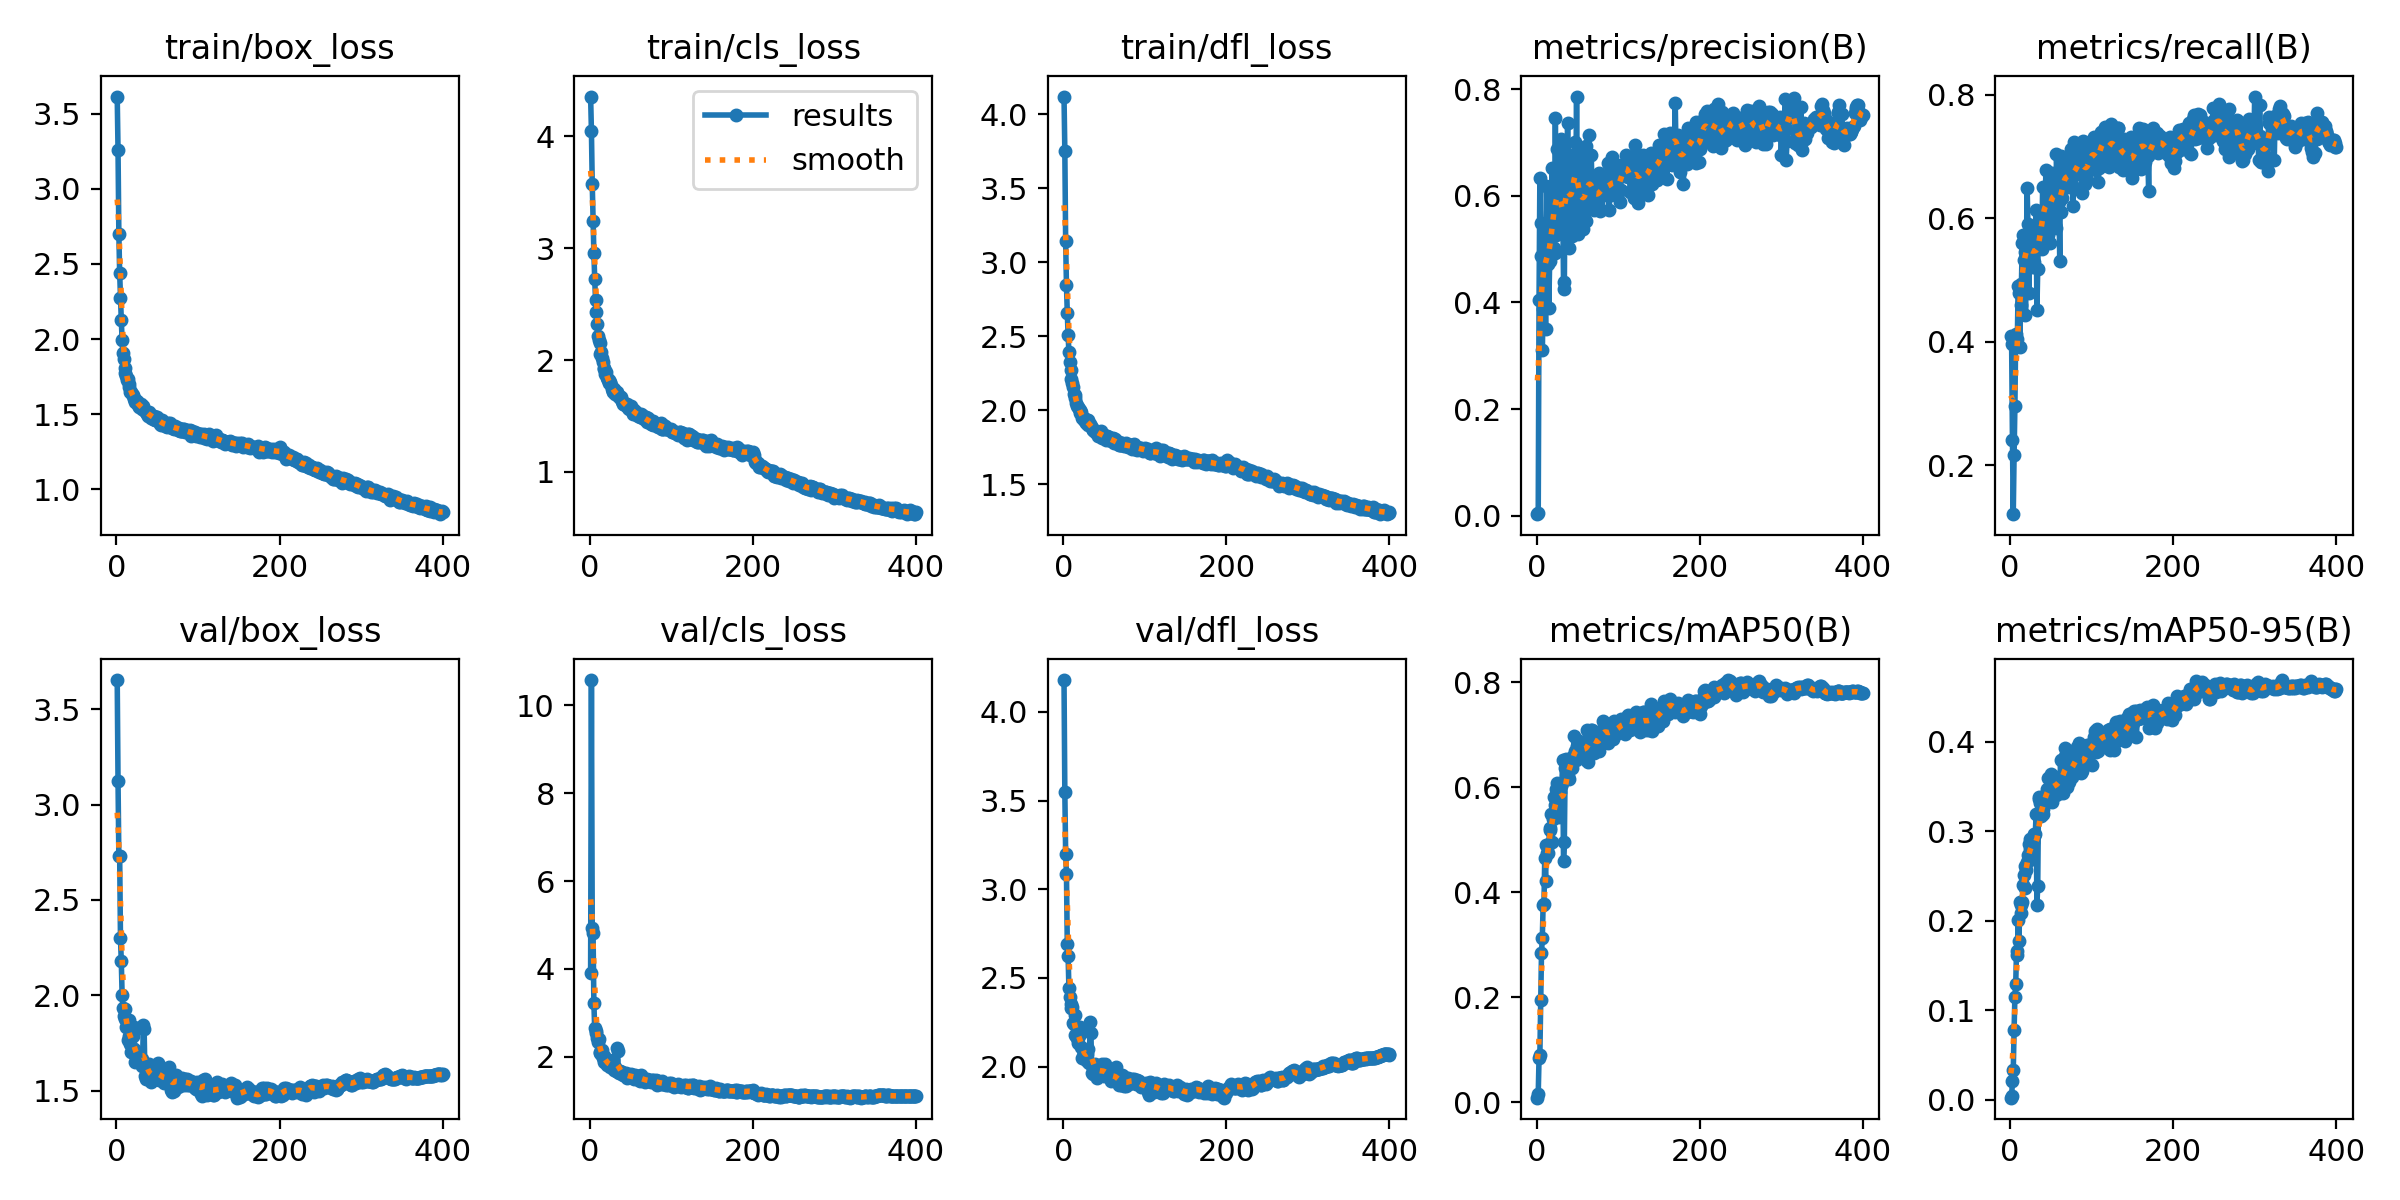

The data file committed next to this chart (first rows):
epoch, train/box_loss, train/cls_loss, train/dfl_loss, metrics/precision(B), metrics/recall(B), metrics/mAP50(B), metrics/mAP50-95(B), val/box_loss, val/cls_loss, val/dfl_loss, lr/pg0, lr/pg1, lr/pg2
1, 3.616, 4.357, 4.12, 0.002811, 0.4087, 0.008745, 0.002367, 3.652, 3.912, 4.18, 0.01057, 0.009937, 0.009937
2, 3.258, 4.047, 3.756, 0.0054, 0.3968, 0.01629, 0.004027, 3.122, 10.58, 3.548, 0.009975, 0.009975, 0.009975
3, 2.703, 3.573, 3.142, 0.4047, 0.2415, 0.08481, 0.0211, 2.728, 4.929, 3.201, 0.00995, 0.00995, 0.00995
4, 2.439, 3.245, 2.845, 0.6328, 0.1214, 0.09055, 0.03318, 2.73, 4.814, 3.087, 0.009926, 0.009926, 0.009926
5, 2.275, 2.961, 2.66, 0.5485, 0.2164, 0.1942, 0.07768, 2.301, 3.219, 2.69, 0.009901, 0.009901, 0.009901
6, 2.127, 2.729, 2.51, 0.4882, 0.2959, 0.2839, 0.115, 2.178, 2.642, 2.626, 0.009876, 0.009876, 0.009876
7, 1.993, 2.541, 2.392, 0.3104, 0.4122, 0.3127, 0.1291, 2.004, 2.537, 2.444, 0.009851, 0.009851, 0.009851
8, 1.905, 2.432, 2.326, 0.3876, 0.3947, 0.3758, 0.1663, 1.937, 2.58, 2.39, 0.009827, 0.009827, 0.009827
9, 1.864, 2.321, 2.269, 0.5201, 0.4051, 0.3772, 0.1615, 1.892, 2.429, 2.354, 0.009802, 0.009802, 0.009802
10, 1.809, 2.212, 2.21, 0.5241, 0.4914, 0.4656, 0.2006, 1.877, 2.323, 2.332, 0.009777, 0.009777, 0.009777
11, 1.77, 2.178, 2.183, 0.351, 0.4788, 0.4211, 0.1773, 1.928, 2.409, 2.336, 0.009753, 0.009753, 0.009753
12, 1.753, 2.149, 2.156, 0.6189, 0.3918, 0.4899, 0.2208, 1.833, 2.097, 2.244, 0.009728, 0.009728, 0.009728
13, 1.724, 2.058, 2.112, 0.5258, 0.4603, 0.474, 0.2095, 1.869, 2.088, 2.243, 0.009703, 0.009703, 0.009703
14, 1.733, 2.069, 2.105, 0.4731, 0.4936, 0.4745, 0.2177, 1.768, 2.055, 2.176, 0.009678, 0.009678, 0.009678
15, 1.699, 2.017, 2.08, 0.3907, 0.5609, 0.4914, 0.2213, 1.872, 2.152, 2.291, 0.009654, 0.009654, 0.009654
16, 1.683, 1.983, 2.051, 0.4788, 0.5735, 0.5231, 0.2404, 1.786, 1.959, 2.175, 0.009629, 0.009629, 0.009629
17, 1.645, 1.928, 2.025, 0.4931, 0.534, 0.5195, 0.2514, 1.747, 2.018, 2.16, 0.009604, 0.009604, 0.009604
18, 1.647, 1.92, 2.02, 0.5347, 0.5457, 0.5485, 0.2618, 1.706, 1.869, 2.133, 0.009579, 0.009579, 0.009579
19, 1.634, 1.878, 2.007, 0.6531, 0.4439, 0.4952, 0.2369, 1.791, 1.97, 2.176, 0.009555, 0.009555, 0.009555
20, 1.627, 1.895, 1.999, 0.5623, 0.5531, 0.5398, 0.2568, 1.788, 1.945, 2.223, 0.00953, 0.00953, 0.00953
21, 1.6, 1.838, 1.982, 0.5035, 0.6499, 0.5808, 0.2668, 1.837, 1.814, 2.22, 0.009505, 0.009505, 0.009505
22, 1.608, 1.819, 1.99, 0.4939, 0.591, 0.5553, 0.274, 1.72, 1.836, 2.114, 0.00948, 0.00948, 0.00948
23, 1.581, 1.793, 1.945, 0.747, 0.4801, 0.5659, 0.2868, 1.654, 1.809, 2.046, 0.009456, 0.009456, 0.009456
24, 1.589, 1.819, 1.949, 0.5275, 0.5839, 0.5967, 0.2806, 1.704, 1.817, 2.096, 0.009431, 0.009431, 0.009431
25, 1.587, 1.801, 1.944, 0.6899, 0.5245, 0.609, 0.2925, 1.662, 1.754, 2.081, 0.009406, 0.009406, 0.009406
26, 1.566, 1.776, 1.932, 0.5598, 0.5686, 0.5684, 0.2786, 1.668, 1.828, 2.063, 0.009381, 0.009381, 0.009381
27, 1.563, 1.744, 1.927, 0.5486, 0.5224, 0.5434, 0.2694, 1.698, 1.86, 2.062, 0.009357, 0.009357, 0.009357
28, 1.544, 1.717, 1.911, 0.6602, 0.5484, 0.5807, 0.289, 1.663, 1.921, 2.039, 0.009332, 0.009332, 0.009332
29, 1.559, 1.722, 1.931, 0.5673, 0.5606, 0.5916, 0.296, 1.674, 1.738, 2.07, 0.009307, 0.009307, 0.009307
30, 1.564, 1.737, 1.936, 0.7083, 0.5306, 0.6027, 0.2982, 1.662, 1.69, 2.027, 0.009282, 0.009282, 0.009282
31, 1.536, 1.698, 1.902, 0.5362, 0.5704, 0.6094, 0.2975, 1.666, 1.751, 2.102, 0.009258, 0.009258, 0.009258
32, 1.537, 1.712, 1.907, 0.5903, 0.6157, 0.652, 0.3206, 1.631, 1.669, 2.019, 0.009233, 0.009233, 0.009233
33, 1.555, 1.712, 1.905, 0.4398, 0.4532, 0.461, 0.2185, 1.844, 2.188, 2.252, 0.009208, 0.009208, 0.009208
34, 1.529, 1.691, 1.896, 0.426, 0.5204, 0.4956, 0.2401, 1.823, 2.127, 2.193, 0.009183, 0.009183, 0.009183
35, 1.52, 1.678, 1.88, 0.6862, 0.5773, 0.6381, 0.3393, 1.58, 1.653, 1.962, 0.009158, 0.009158, 0.009158
36, 1.513, 1.679, 1.868, 0.6743, 0.5747, 0.6546, 0.3371, 1.563, 1.625, 1.958, 0.009134, 0.009134, 0.009134
37, 1.509, 1.664, 1.868, 0.6106, 0.5787, 0.6425, 0.3323, 1.607, 1.665, 1.992, 0.009109, 0.009109, 0.009109
38, 1.498, 1.667, 1.867, 0.7387, 0.5937, 0.647, 0.3183, 1.616, 1.648, 2.006, 0.009084, 0.009084, 0.009084
39, 1.489, 1.638, 1.853, 0.6205, 0.5531, 0.623, 0.33, 1.609, 1.608, 2.016, 0.009059, 0.009059, 0.009059
40, 1.516, 1.631, 1.862, 0.504, 0.6524, 0.6159, 0.3206, 1.641, 1.653, 1.993, 0.009035, 0.009035, 0.009035
41, 1.49, 1.609, 1.851, 0.581, 0.6124, 0.6414, 0.3268, 1.591, 1.582, 2.002, 0.00901, 0.00901, 0.00901
42, 1.496, 1.611, 1.849, 0.5974, 0.6025, 0.6406, 0.338, 1.546, 1.59, 1.936, 0.008985, 0.008985, 0.008985
43, 1.475, 1.596, 1.828, 0.62, 0.6109, 0.6368, 0.3356, 1.579, 1.6, 1.984, 0.00896, 0.00896, 0.00896
44, 1.488, 1.597, 1.848, 0.5278, 0.6815, 0.6529, 0.3428, 1.573, 1.625, 1.981, 0.008936, 0.008936, 0.008936
45, 1.47, 1.605, 1.855, 0.6557, 0.6319, 0.6602, 0.349, 1.591, 1.596, 1.977, 0.008911, 0.008911, 0.008911
46, 1.489, 1.6, 1.857, 0.646, 0.6491, 0.6995, 0.3609, 1.573, 1.522, 1.953, 0.008886, 0.008886, 0.008886
47, 1.46, 1.568, 1.813, 0.7043, 0.5766, 0.6704, 0.3482, 1.585, 1.539, 2.018, 0.008861, 0.008861, 0.008861
48, 1.46, 1.558, 1.822, 0.6106, 0.6124, 0.652, 0.336, 1.616, 1.583, 1.964, 0.008837, 0.008837, 0.008837
49, 1.475, 1.569, 1.829, 0.7891, 0.5625, 0.6797, 0.3439, 1.58, 1.526, 1.977, 0.008812, 0.008812, 0.008812
50, 1.479, 1.588, 1.834, 0.6046, 0.6453, 0.6915, 0.3661, 1.562, 1.547, 1.945, 0.008787, 0.008787, 0.008787
51, 1.458, 1.568, 1.827, 0.531, 0.6769, 0.6593, 0.3349, 1.645, 1.595, 2.014, 0.008762, 0.008762, 0.008762
52, 1.46, 1.552, 1.824, 0.633, 0.6419, 0.669, 0.3476, 1.558, 1.582, 1.973, 0.008738, 0.008738, 0.008738
53, 1.436, 1.52, 1.798, 0.5833, 0.6548, 0.6774, 0.3638, 1.584, 1.517, 1.965, 0.008713, 0.008713, 0.008713
54, 1.449, 1.55, 1.824, 0.5951, 0.6648, 0.6865, 0.3621, 1.587, 1.492, 1.946, 0.008688, 0.008688, 0.008688
55, 1.43, 1.52, 1.805, 0.5824, 0.5927, 0.665, 0.3472, 1.605, 1.515, 1.972, 0.008663, 0.008663, 0.008663
56, 1.458, 1.529, 1.815, 0.6919, 0.5888, 0.6703, 0.3428, 1.572, 1.569, 1.95, 0.008639, 0.008639, 0.008639
57, 1.436, 1.534, 1.812, 0.5414, 0.7083, 0.6856, 0.3509, 1.56, 1.508, 1.952, 0.008614, 0.008614, 0.008614
58, 1.435, 1.51, 1.804, 0.5697, 0.6599, 0.6715, 0.3595, 1.541, 1.513, 1.917, 0.008589, 0.008589, 0.008589
59, 1.431, 1.5, 1.788, 0.6066, 0.6486, 0.6654, 0.3579, 1.582, 1.547, 1.97, 0.008564, 0.008564, 0.008564
60, 1.422, 1.511, 1.796, 0.5561, 0.6306, 0.6787, 0.3623, 1.551, 1.475, 1.955, 0.00854, 0.00854, 0.00854
... 340 more rows
